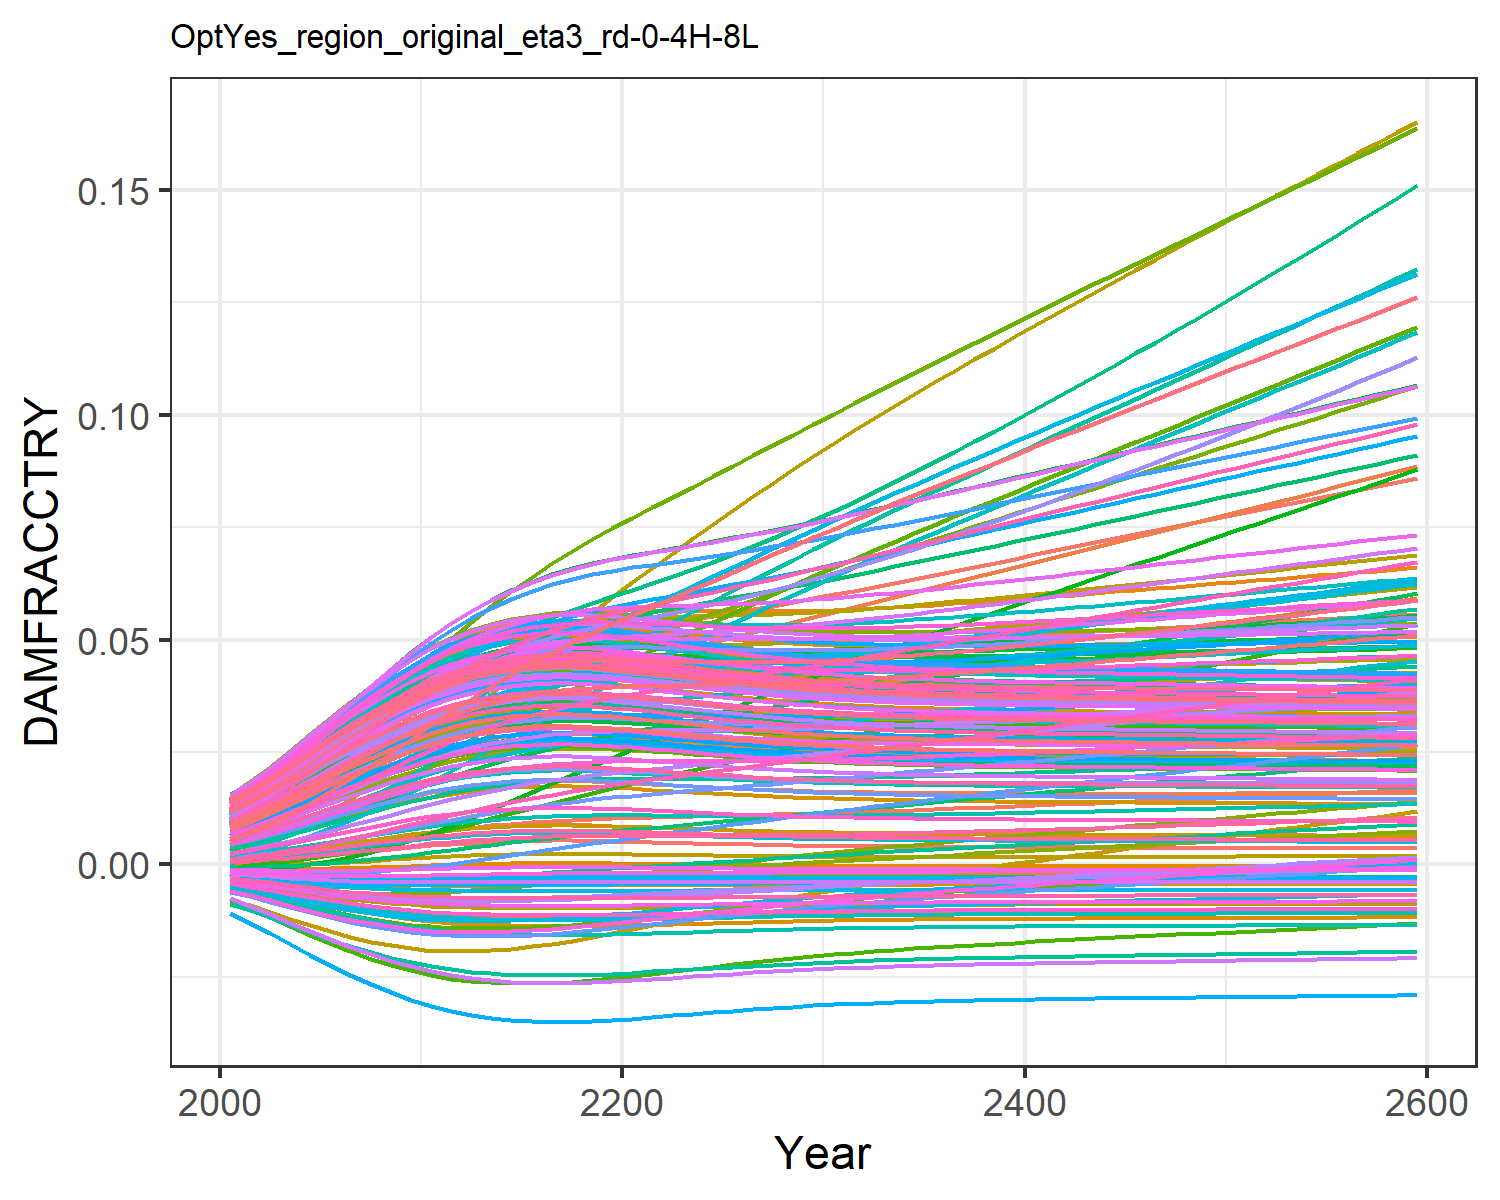

The file beside this chart, header and first rows:
0.0004944558363300738, 0.009035041868853537, 0.0010779841660710774, 0.0127878253965087, 0.00461966740140384, -0.0036702585896140017, 0.005396870574371772, -0.004468618289771348, 0.0015197870186281555, 0.007712177554695604, -0.002175850673307704, 0.01452616220537947, 0.014177142238750337, 0.011646475765467606, -0.0008179012320524119, 0.01390162019000104, 0.012861461062364172, -0.0023375822918926628, -0.004484082233695831, 0.01275811598117009, 0.004026221859281131, 0.00963568972124365, 0.014346147544533642, 0.01391696621400593
0.0007213, 0.01154, 0.001574, 0.01559, 0.00555, -0.004316, 0.008096, -0.005253, 0.001935, 0.009241, -0.002428, 0.01742, 0.01691, 0.01388, -0.0008842, 0.01675, 0.01499, -0.002692, -0.005372, 0.01512, 0.004919, 0.01156, 0.01675, 0.01646
0.001001, 0.01386, 0.002002, 0.01852, 0.006614, -0.005006, 0.009791, -0.006093, 0.002425, 0.01097, -0.002734, 0.02045, 0.01998, 0.01639, -0.0009304, 0.01982, 0.01736, -0.00306, -0.006331, 0.01776, 0.005941, 0.01371, 0.01943, 0.01931
0.001335, 0.01653, 0.002527, 0.02173, 0.007792, -0.00571, 0.01185, -0.006954, 0.002983, 0.01286, -0.003012, 0.0238, 0.0233, 0.01913, -0.0009463, 0.02318, 0.01993, -0.003418, -0.007325, 0.02063, 0.007073, 0.01606, 0.02233, 0.02239
0.001715, 0.0194, 0.003114, 0.0251, 0.009039, -0.006391, 0.01408, -0.007793, 0.003593, 0.01484, -0.003248, 0.0273, 0.02675, 0.02199, -0.0009252, 0.02667, 0.02257, -0.003743, -0.008305, 0.02359, 0.008273, 0.0185, 0.0253, 0.02557
0.002128, 0.02238, 0.00375, 0.02849, 0.01031, -0.007023, 0.01641, -0.008576, 0.004233, 0.01683, -0.003429, 0.03086, 0.0302, 0.02487, -0.0008657, 0.03018, 0.0252, -0.00402, -0.009233, 0.02654, 0.009498, 0.02094, 0.02826, 0.02874
0.002562, 0.0254, 0.004416, 0.0318, 0.01158, -0.007589, 0.01879, -0.009283, 0.004884, 0.01878, -0.003552, 0.03435, 0.03355, 0.0277, -0.000771, 0.03359, 0.02774, -0.004245, -0.01008, 0.0294, 0.01071, 0.02332, 0.0311, 0.03181
0.003002, 0.02838, 0.005098, 0.03499, 0.0128, -0.008081, 0.02118, -0.009903, 0.005528, 0.02064, -0.003619, 0.0377, 0.03672, 0.03041, -0.0006476, 0.03685, 0.03012, -0.004415, -0.01084, 0.0321, 0.01189, 0.02558, 0.03377, 0.03471
0.003437, 0.03132, 0.005781, 0.03799, 0.01395, -0.008501, 0.02357, -0.01044, 0.00615, 0.02238, -0.003636, 0.04089, 0.03967, 0.03297, -0.0005034, 0.0399, 0.03233, -0.004538, -0.01151, 0.0346, 0.013, 0.02769, 0.03624, 0.0374
0.003857, 0.0342, 0.006452, 0.04079, 0.01503, -0.008852, 0.02592, -0.01089, 0.006739, 0.02398, -0.003612, 0.04389, 0.04236, 0.03536, -0.0003468, 0.04272, 0.03433, -0.004619, -0.01208, 0.03688, 0.01403, 0.02963, 0.03848, 0.03985
0.004251, 0.03698, 0.007099, 0.04335, 0.016, -0.009141, 0.02822, -0.01126, 0.007281, 0.02542, -0.003556, 0.04665, 0.04476, 0.03754, -0.0001865, 0.04527, 0.03612, -0.004666, -0.01257, 0.03892, 0.01496, 0.03138, 0.04048, 0.04204
0.004582, 0.03948, 0.007686, 0.04549, 0.01681, -0.009356, 0.03041, -0.01155, 0.007732, 0.02659, -0.003479, 0.049, 0.04671, 0.03938, -4.262767613871961e-5, 0.04738, 0.03756, -0.004685, -0.01294, 0.04056, 0.01573, 0.0328, 0.04208, 0.0438
0.004847, 0.04169, 0.008209, 0.04724, 0.01744, -0.009512, 0.0325, -0.01175, 0.00809, 0.02751, -0.00339, 0.05095, 0.04823, 0.04089, 7.799634127581999e-5, 0.04906, 0.03868, -0.004688, -0.01322, 0.04184, 0.01633, 0.03393, 0.04333, 0.04518
0.00505, 0.04366, 0.00867, 0.04866, 0.01793, -0.009623, 0.03449, -0.0119, 0.008362, 0.0282, -0.003299, 0.05255, 0.04937, 0.04211, 0.0001735, 0.05039, 0.03951, -0.004682, -0.01343, 0.0428, 0.01679, 0.03479, 0.04426, 0.04621
0.005197, 0.04543, 0.009071, 0.04977, 0.01828, -0.009699, 0.03634, -0.012, 0.008558, 0.02869, -0.003212, 0.05385, 0.05018, 0.04308, 0.0002442, 0.05139, 0.04011, -0.004672, -0.01357, 0.04349, 0.01712, 0.03543, 0.04492, 0.04694
0.005293, 0.04701, 0.009415, 0.05062, 0.01852, -0.009746, 0.03807, -0.01207, 0.008685, 0.02901, -0.003131, 0.05488, 0.0507, 0.04384, 0.0002907, 0.05212, 0.04049, -0.004662, -0.01366, 0.04392, 0.01733, 0.03586, 0.04534, 0.04742
0.005339, 0.04841, 0.009704, 0.05122, 0.01865, -0.009768, 0.03968, -0.0121, 0.008746, 0.02916, -0.003058, 0.05566, 0.05095, 0.0444, 0.0003133, 0.05258, 0.04067, -0.004652, -0.0137, 0.04413, 0.01743, 0.03611, 0.04555, 0.04765
0.005335, 0.04961, 0.009937, 0.05157, 0.01866, -0.009766, 0.04117, -0.01209, 0.008741, 0.02914, -0.002994, 0.05619, 0.05092, 0.04476, 0.0003114, 0.05277, 0.04066, -0.004645, -0.0137, 0.04412, 0.01742, 0.03617, 0.04553, 0.04764
0.005287, 0.05063, 0.01012, 0.0517, 0.01857, -0.009743, 0.04254, -0.01206, 0.008677, 0.02899, -0.002937, 0.05648, 0.05067, 0.04493, 0.0002879, 0.05273, 0.04047, -0.00464, -0.01365, 0.0439, 0.01731, 0.03607, 0.04532, 0.04741
0.005206, 0.05151, 0.01026, 0.05165, 0.01841, -0.009703, 0.04382, -0.01201, 0.008569, 0.02872, -0.002887, 0.0566, 0.05022, 0.04497, 0.0002483, 0.05251, 0.04015, -0.004635, -0.01358, 0.04353, 0.01713, 0.03583, 0.04496, 0.04702
0.005103, 0.05227, 0.01038, 0.05149, 0.0182, -0.009651, 0.04502, -0.01194, 0.008433, 0.02838, -0.002839, 0.05659, 0.04966, 0.04492, 0.0001988, 0.05217, 0.03974, -0.004629, -0.01348, 0.04305, 0.01691, 0.03552, 0.0445, 0.04652
0.004991, 0.053, 0.01048, 0.05128, 0.01797, -0.009592, 0.04619, -0.01186, 0.008283, 0.028, -0.002792, 0.05653, 0.04904, 0.04484, 0.0001455, 0.05177, 0.03928, -0.004623, -0.01337, 0.04253, 0.01666, 0.03516, 0.04399, 0.04597
0.004877, 0.05373, 0.01058, 0.05105, 0.01773, -0.009529, 0.04732, -0.01178, 0.00813, 0.02761, -0.002745, 0.05645, 0.0484, 0.04477, 9.192449672162668e-5, 0.05135, 0.03881, -0.004615, -0.01326, 0.04199, 0.0164, 0.0348, 0.04347, 0.0454
0.004764, 0.05449, 0.01068, 0.05082, 0.01749, -0.009465, 0.04844, -0.01169, 0.007978, 0.02722, -0.002696, 0.05638, 0.04776, 0.0447, 3.9698526668104864e-5, 0.05094, 0.03834, -0.004605, -0.01314, 0.04145, 0.01615, 0.03444, 0.04295, 0.04483
0.004653, 0.05524, 0.01079, 0.0506, 0.01726, -0.009399, 0.04955, -0.0116, 0.007828, 0.02684, -0.002647, 0.05632, 0.04712, 0.04466, -1.0697872308985511e-5, 0.05053, 0.03788, -0.004594, -0.01302, 0.04092, 0.01589, 0.03408, 0.04243, 0.04427
0.004546, 0.05599, 0.01089, 0.05038, 0.01704, -0.009334, 0.05064, -0.01152, 0.007684, 0.02647, -0.002596, 0.05627, 0.04651, 0.04464, -5.845045223315656e-5, 0.05013, 0.03742, -0.004581, -0.01291, 0.0404, 0.01565, 0.03374, 0.04192, 0.04372
0.004447, 0.05676, 0.011, 0.0502, 0.01683, -0.009271, 0.05174, -0.01143, 0.007549, 0.02612, -0.002543, 0.05625, 0.04593, 0.04465, -0.0001022, 0.04977, 0.037, -0.004568, -0.0128, 0.03991, 0.01542, 0.03343, 0.04145, 0.04321
0.004357, 0.05755, 0.01112, 0.05006, 0.01664, -0.009212, 0.05284, -0.01136, 0.007426, 0.0258, -0.00249, 0.05627, 0.0454, 0.04472, -0.0001413, 0.04945, 0.03661, -0.004554, -0.01269, 0.03946, 0.01521, 0.03316, 0.04101, 0.04274
0.004276, 0.05836, 0.01124, 0.04996, 0.01648, -0.009158, 0.05395, -0.01129, 0.007317, 0.02551, -0.002435, 0.05633, 0.04492, 0.04484, -0.0001756, 0.04918, 0.03626, -0.004539, -0.0126, 0.03906, 0.01502, 0.03292, 0.04062, 0.04231
0.004206, 0.05919, 0.01138, 0.04991, 0.01634, -0.00911, 0.05507, -0.01122, 0.00722, 0.02526, -0.00238, 0.05643, 0.0445, 0.045, -0.0002054, 0.04897, 0.03594, -0.004525, -0.01252, 0.0387, 0.01486, 0.03273, 0.04027, 0.04194
0.004144, 0.06005, 0.01152, 0.04991, 0.01622, -0.009066, 0.0562, -0.01117, 0.007135, 0.02504, -0.002324, 0.05658, 0.04412, 0.04522, -0.0002311, 0.0488, 0.03567, -0.004511, -0.01244, 0.03838, 0.01471, 0.03257, 0.03996, 0.04161
0.00409, 0.06091, 0.01167, 0.04994, 0.01612, -0.009028, 0.05733, -0.01112, 0.007061, 0.02484, -0.002269, 0.05676, 0.0438, 0.04548, -0.0002533, 0.04867, 0.03543, -0.004498, -0.01238, 0.03811, 0.01458, 0.03244, 0.0397, 0.04133
0.004044, 0.06178, 0.01183, 0.05, 0.01603, -0.008994, 0.05843, -0.01107, 0.006997, 0.02467, -0.002215, 0.05697, 0.04351, 0.04577, -0.0002723, 0.04858, 0.03522, -0.004485, -0.01232, 0.03787, 0.01447, 0.03235, 0.03946, 0.04108
0.004003, 0.06265, 0.01198, 0.05009, 0.01597, -0.008964, 0.05954, -0.01103, 0.006941, 0.02452, -0.002162, 0.0572, 0.04326, 0.0461, -0.0002888, 0.04853, 0.03504, -0.004473, -0.01227, 0.03766, 0.01438, 0.03228, 0.03926, 0.04087
0.003968, 0.06353, 0.01215, 0.05021, 0.01591, -0.008937, 0.06064, -0.011, 0.006892, 0.02439, -0.002108, 0.05746, 0.04305, 0.04645, -0.0003029, 0.0485, 0.03488, -0.004462, -0.01222, 0.03748, 0.01429, 0.03224, 0.03908, 0.04068
0.003937, 0.06442, 0.01231, 0.05034, 0.01587, -0.008914, 0.06175, -0.01097, 0.00685, 0.02428, -0.002055, 0.05774, 0.04286, 0.04683, -0.0003153, 0.0485, 0.03474, -0.004451, -0.01219, 0.03731, 0.01422, 0.03221, 0.03892, 0.04052
0.00391, 0.06531, 0.01248, 0.0505, 0.01583, -0.008893, 0.06286, -0.01094, 0.006812, 0.02418, -0.002003, 0.05803, 0.04269, 0.04724, -0.000326, 0.04851, 0.03461, -0.00444, -0.01215, 0.03717, 0.01415, 0.0322, 0.03878, 0.04037
0.003886, 0.06621, 0.01265, 0.05068, 0.0158, -0.008875, 0.06397, -0.01092, 0.006779, 0.02409, -0.00195, 0.05834, 0.04254, 0.04766, -0.0003355, 0.04855, 0.0345, -0.00443, -0.01212, 0.03705, 0.0141, 0.03221, 0.03866, 0.04025
0.003865, 0.06711, 0.01283, 0.05086, 0.01578, -0.008858, 0.06508, -0.0109, 0.006749, 0.02401, -0.001898, 0.05866, 0.0424, 0.0481, -0.0003439, 0.0486, 0.03441, -0.00442, -0.01209, 0.03694, 0.01404, 0.03223, 0.03855, 0.04014
0.003846, 0.06802, 0.013, 0.05106, 0.01577, -0.008843, 0.0662, -0.01088, 0.006722, 0.02394, -0.001846, 0.05899, 0.04228, 0.04856, -0.0003514, 0.04866, 0.03432, -0.004411, -0.01207, 0.03683, 0.014, 0.03226, 0.03845, 0.04004
0.003828, 0.06893, 0.01318, 0.05127, 0.01576, -0.00883, 0.06731, -0.01086, 0.006698, 0.02387, -0.001794, 0.05933, 0.04218, 0.04903, -0.0003582, 0.04873, 0.03424, -0.004402, -0.01204, 0.03674, 0.01396, 0.03229, 0.03836, 0.03995
0.003812, 0.06983, 0.01336, 0.05149, 0.01575, -0.008817, 0.06843, -0.01084, 0.006676, 0.02381, -0.001742, 0.05967, 0.04207, 0.04951, -0.0003644, 0.04881, 0.03417, -0.004393, -0.01202, 0.03666, 0.01392, 0.03234, 0.03828, 0.03987
0.003797, 0.07074, 0.01354, 0.05171, 0.01575, -0.008805, 0.06954, -0.01083, 0.006655, 0.02376, -0.00169, 0.06002, 0.04198, 0.05001, -0.0003702, 0.0489, 0.0341, -0.004384, -0.012, 0.03658, 0.01388, 0.03239, 0.0382, 0.0398
0.003783, 0.07165, 0.01372, 0.05193, 0.01575, -0.008794, 0.07066, -0.01081, 0.006636, 0.0237, -0.001638, 0.06037, 0.04189, 0.05051, -0.0003756, 0.04899, 0.03403, -0.004375, -0.01199, 0.03651, 0.01385, 0.03245, 0.03813, 0.03973
0.00377, 0.07255, 0.0139, 0.05216, 0.01575, -0.008783, 0.07177, -0.0108, 0.006617, 0.02365, -0.001587, 0.06072, 0.04181, 0.05102, -0.0003806, 0.04909, 0.03397, -0.004367, -0.01197, 0.03644, 0.01382, 0.03251, 0.03806, 0.03967
0.003757, 0.07346, 0.01408, 0.0524, 0.01575, -0.008773, 0.07288, -0.01079, 0.0066, 0.02361, -0.001535, 0.06108, 0.04173, 0.05153, -0.0003855, 0.04919, 0.03392, -0.004358, -0.01195, 0.03637, 0.01378, 0.03258, 0.038, 0.03961
0.003745, 0.07436, 0.01427, 0.05263, 0.01576, -0.008763, 0.074, -0.01077, 0.006583, 0.02356, -0.001484, 0.06143, 0.04165, 0.05206, -0.0003902, 0.04929, 0.03386, -0.00435, -0.01194, 0.0363, 0.01375, 0.03265, 0.03794, 0.03955
0.003733, 0.07526, 0.01445, 0.05287, 0.01576, -0.008754, 0.07511, -0.01076, 0.006566, 0.02352, -0.001432, 0.06179, 0.04158, 0.05258, -0.0003947, 0.0494, 0.03381, -0.004341, -0.01192, 0.03624, 0.01373, 0.03272, 0.03787, 0.03949
0.003722, 0.07616, 0.01463, 0.05311, 0.01577, -0.008744, 0.07623, -0.01075, 0.00655, 0.02347, -0.001381, 0.06215, 0.0415, 0.05312, -0.0003991, 0.04951, 0.03375, -0.004333, -0.0119, 0.03618, 0.0137, 0.03279, 0.03781, 0.03943
0.00371, 0.07706, 0.01482, 0.05335, 0.01578, -0.008735, 0.07734, -0.01074, 0.006534, 0.02343, -0.001329, 0.0625, 0.04143, 0.05366, -0.0004035, 0.04961, 0.0337, -0.004325, -0.01189, 0.03612, 0.01367, 0.03287, 0.03776, 0.03938
0.003699, 0.07796, 0.015, 0.05359, 0.01579, -0.008726, 0.07846, -0.01072, 0.006518, 0.02339, -0.001277, 0.06286, 0.04136, 0.0542, -0.0004078, 0.04972, 0.03365, -0.004316, -0.01187, 0.03606, 0.01364, 0.03294, 0.0377, 0.03933
0.003688, 0.07886, 0.01519, 0.05383, 0.01579, -0.008716, 0.07957, -0.01071, 0.006502, 0.02334, -0.001226, 0.06322, 0.04129, 0.05475, -0.000412, 0.04983, 0.0336, -0.004308, -0.01186, 0.036, 0.01361, 0.03302, 0.03764, 0.03927
0.003676, 0.07976, 0.01537, 0.05407, 0.0158, -0.008707, 0.08069, -0.0107, 0.006486, 0.0233, -0.001174, 0.06357, 0.04121, 0.0553, -0.0004163, 0.04994, 0.03355, -0.004299, -0.01184, 0.03594, 0.01359, 0.0331, 0.03758, 0.03922
0.003665, 0.08066, 0.01556, 0.05432, 0.01581, -0.008698, 0.0818, -0.01069, 0.006471, 0.02326, -0.001122, 0.06393, 0.04114, 0.05586, -0.0004205, 0.05005, 0.03349, -0.004291, -0.01183, 0.03588, 0.01356, 0.03318, 0.03752, 0.03917
0.003654, 0.08155, 0.01574, 0.05456, 0.01582, -0.008688, 0.08292, -0.01068, 0.006455, 0.02321, -0.00107, 0.06428, 0.04107, 0.05642, -0.0004247, 0.05016, 0.03344, -0.004282, -0.01181, 0.03582, 0.01353, 0.03326, 0.03746, 0.03911
0.003643, 0.08245, 0.01593, 0.0548, 0.01583, -0.008679, 0.08404, -0.01066, 0.006439, 0.02317, -0.001018, 0.06464, 0.041, 0.05698, -0.0004289, 0.05027, 0.03339, -0.004274, -0.0118, 0.03575, 0.0135, 0.03335, 0.0374, 0.03906
0.003631, 0.08335, 0.01612, 0.05505, 0.01584, -0.008669, 0.08516, -0.01065, 0.006423, 0.02313, -0.000966, 0.06499, 0.04093, 0.05755, -0.0004332, 0.05038, 0.03334, -0.004265, -0.01178, 0.03569, 0.01348, 0.03343, 0.03734, 0.039
0.00362, 0.08424, 0.0163, 0.05529, 0.01585, -0.00866, 0.08628, -0.01064, 0.006407, 0.02308, -0.0009137, 0.06535, 0.04085, 0.05812, -0.0004374, 0.05049, 0.03328, -0.004256, -0.01177, 0.03563, 0.01345, 0.03352, 0.03728, 0.03895
0.003608, 0.08514, 0.01649, 0.05554, 0.01586, -0.00865, 0.0874, -0.01063, 0.006391, 0.02304, -0.0008613, 0.0657, 0.04078, 0.05869, -0.0004417, 0.0506, 0.03323, -0.004248, -0.01175, 0.03557, 0.01342, 0.0336, 0.03722, 0.03889
0.003597, 0.08603, 0.01668, 0.05578, 0.01587, -0.00864, 0.08852, -0.01061, 0.006374, 0.023, -0.0008088, 0.06606, 0.0407, 0.05927, -0.000446, 0.05071, 0.03318, -0.004239, -0.01173, 0.03551, 0.01339, 0.03369, 0.03716, 0.03884
